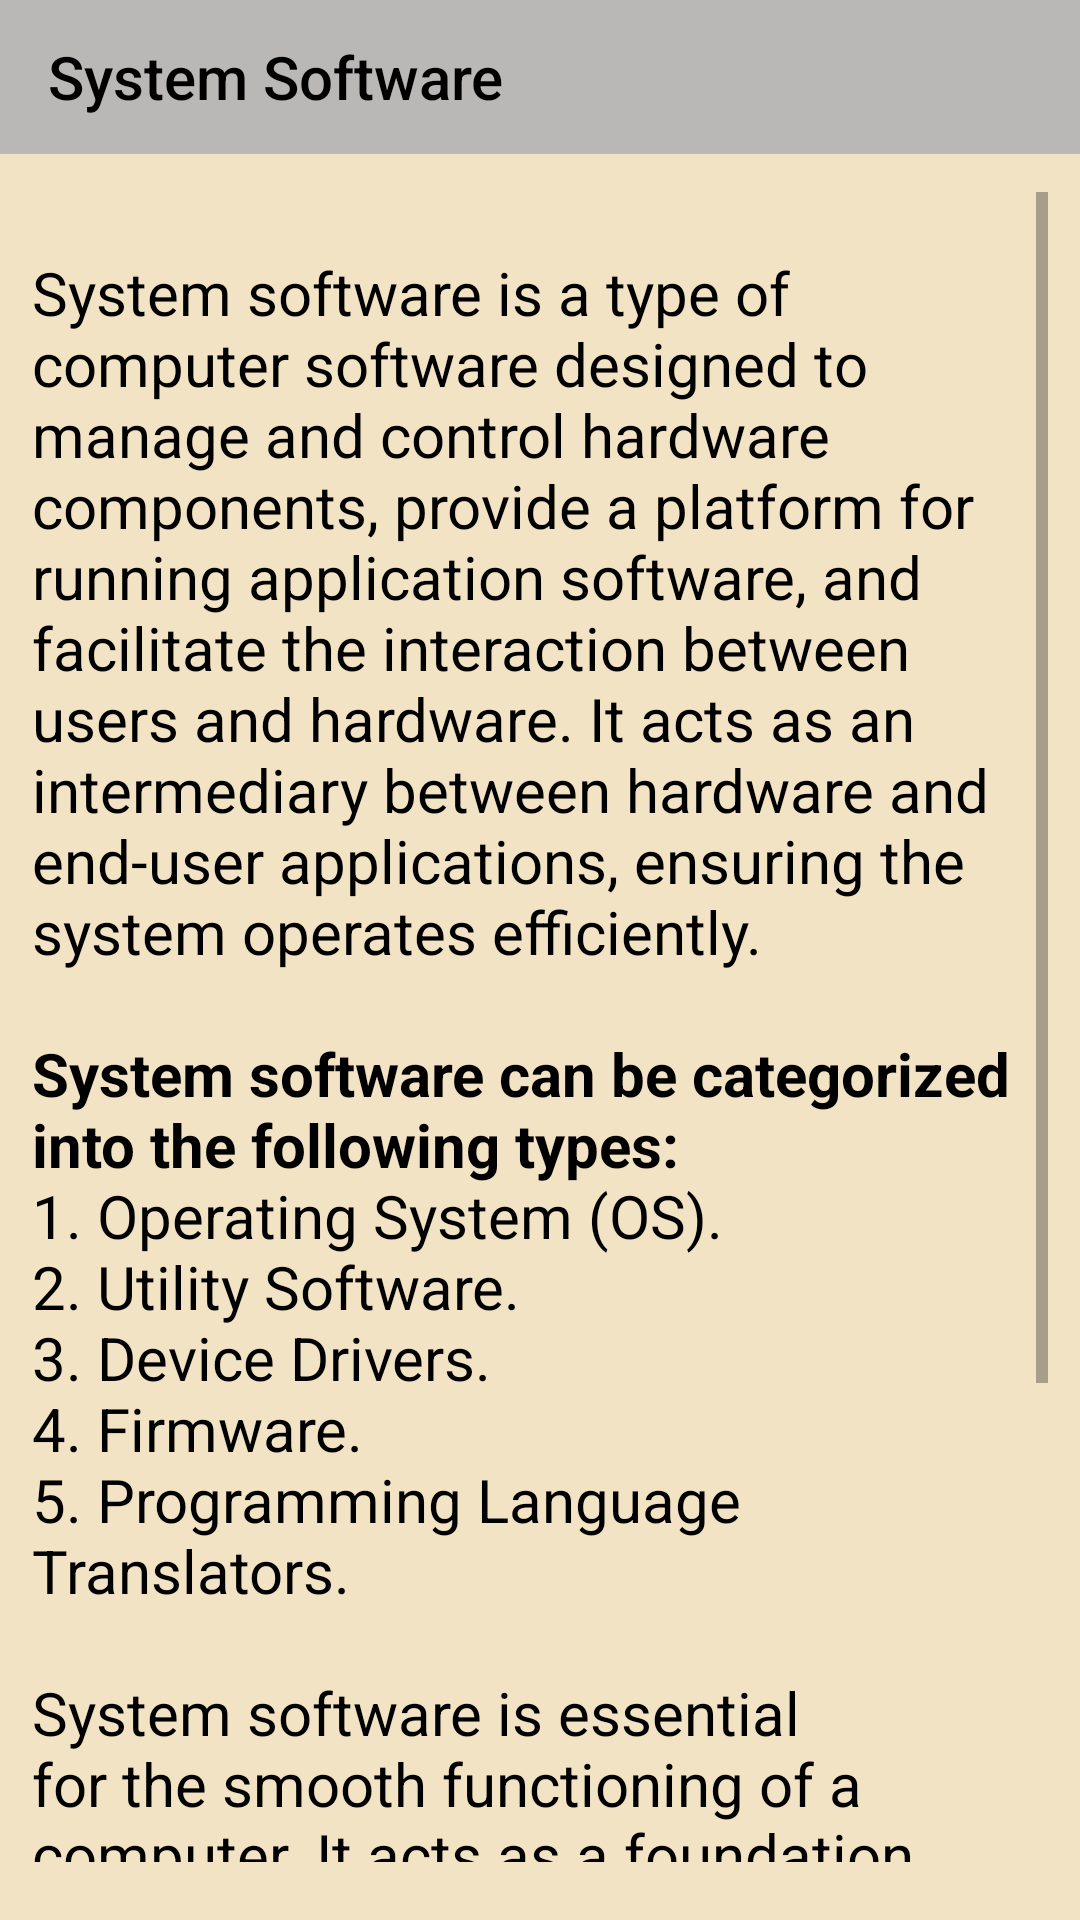

Write the Android layout XML for this screen, with the resource values it uses.
<!-- AndroidManifest.xml: application theme Theme.Computer_basics -->
<!-- res/layout/activity_system_software.xml -->
<?xml version="1.0" encoding="utf-8"?>
<androidx.constraintlayout.widget.ConstraintLayout xmlns:android="http://schemas.android.com/apk/res/android"
    xmlns:app="http://schemas.android.com/apk/res-auto"
    xmlns:tools="http://schemas.android.com/tools"
    android:id="@+id/main"
    android:layout_width="match_parent"
    android:layout_height="match_parent"
    tools:context=".system_software"
    android:background="@color/text_background">
    <androidx.appcompat.widget.Toolbar
        android:id="@+id/tool"
        android:layout_width="match_parent"
        android:layout_height="0dp"
        android:background="@color/tool_menu"
        app:layout_constraintBottom_toTopOf="@+id/guideline94"
        app:layout_constraintEnd_toEndOf="parent"
        app:layout_constraintStart_toEndOf="parent"
        app:layout_constraintTop_toTopOf="parent"
        app:title="@string/system_software_tool"
        app:titleTextColor="@color/black" />

    <androidx.constraintlayout.widget.Guideline
        android:id="@+id/guideline94"
        android:layout_width="wrap_content"
        android:layout_height="wrap_content"
        android:orientation="horizontal"
        app:layout_constraintGuide_percent="0.08" />

    <ScrollView
        android:layout_width="0dp"
        android:layout_height="0dp"
        app:layout_constraintBottom_toTopOf="@+id/guideline40"
        app:layout_constraintEnd_toStartOf="@+id/guideline113"
        app:layout_constraintStart_toStartOf="@+id/guideline41"
        app:layout_constraintTop_toBottomOf="@id/guideline114">

        <LinearLayout
            android:layout_width="match_parent"
            android:layout_height="wrap_content"
            android:layout_marginTop="10dp"
            android:orientation="vertical">

            <androidx.constraintlayout.widget.ConstraintLayout
                android:layout_width="match_parent"
                android:layout_height="wrap_content"
                android:layout_marginTop="10dp">

                <TextView
                    android:id="@+id/about_text_link_1"
                    android:layout_width="wrap_content"
                    android:layout_height="wrap_content"
                    android:text="@string/system_software_text"
                    android:textColor="@color/black"
                    android:textSize="20sp"
                    app:layout_constraintEnd_toEndOf="parent"
                    app:layout_constraintStart_toStartOf="parent"
                    app:layout_constraintTop_toTopOf="parent" />


            </androidx.constraintlayout.widget.ConstraintLayout>



        </LinearLayout>


    </ScrollView>

    <androidx.constraintlayout.widget.Guideline
        android:id="@+id/guideline41"
        android:layout_width="wrap_content"
        android:layout_height="wrap_content"
        android:orientation="vertical"
        app:layout_constraintGuide_percent="0.03" />

    <androidx.constraintlayout.widget.Guideline
        android:id="@+id/guideline113"
        android:layout_width="wrap_content"
        android:layout_height="wrap_content"
        android:orientation="vertical"
        app:layout_constraintGuide_percent="0.97" />

    <androidx.constraintlayout.widget.Guideline
        android:id="@+id/guideline40"
        android:layout_width="wrap_content"
        android:layout_height="wrap_content"
        android:orientation="horizontal"
        app:layout_constraintGuide_percent="0.97"/>

    <androidx.constraintlayout.widget.Guideline
        android:id="@+id/guideline114"
        android:layout_width="wrap_content"
        android:layout_height="wrap_content"
        android:orientation="horizontal"
        app:layout_constraintGuide_percent="0.1"/>

</androidx.constraintlayout.widget.ConstraintLayout>
<!-- resources referenced by this layout -->
<resources>
  <color name="black">#FF000000</color>
  <color name="text_background">#F2E3C4</color>
  <color name="tool_menu">#BAB7B7</color>
  <string name="system_software_text">System software is a type of computer software designed to manage and control hardware components, provide a platform for running application software, and facilitate the interaction between users and hardware. It acts as an intermediary between hardware and end-user applications, ensuring the system operates efficiently.
      \n\n<b>System software can be categorized into the following types:</b>
      \n1. Operating System (OS).
      \n2. Utility Software.
      \n3. Device Drivers.
      \n4. Firmware.
      \n5. Programming Language Translators.
      \n\nSystem software is essential for the smooth functioning of a computer. It acts as a foundation for application software and ensures efficient interaction with hardware components. Whether it\'s an operating system, utility software, or drivers, system software plays a crucial role in computing environments.\n\n</string>
  <string name="system_software_tool">System Software</string>
  <style name="Theme.Computer_basics" parent="Base.Theme.Computer_basics" />
  <style name="Base.Theme.Computer_basics" parent="Theme.AppCompat.DayNight.NoActionBar">
          
  
          
      </style>
</resources>
